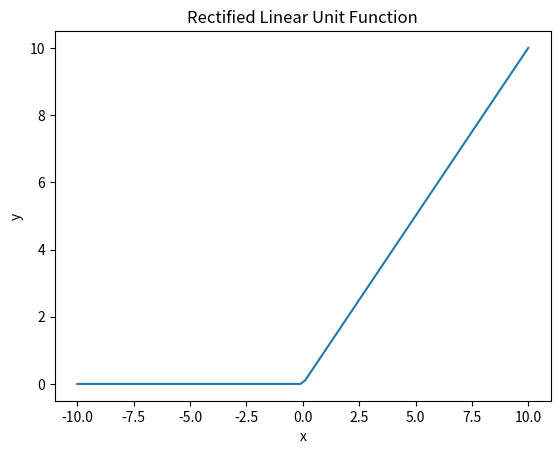

Python code for this plot:
import numpy as np
import matplotlib.pyplot as plt

def relu(x):
    return np.maximum(0, x)

x = np.linspace(-10, 10, 100)
y = relu(x)
plt.plot(x, y)
plt.title('Rectified Linear Unit Function')
plt.xlabel('x')
plt.ylabel('y')
plt.show()
